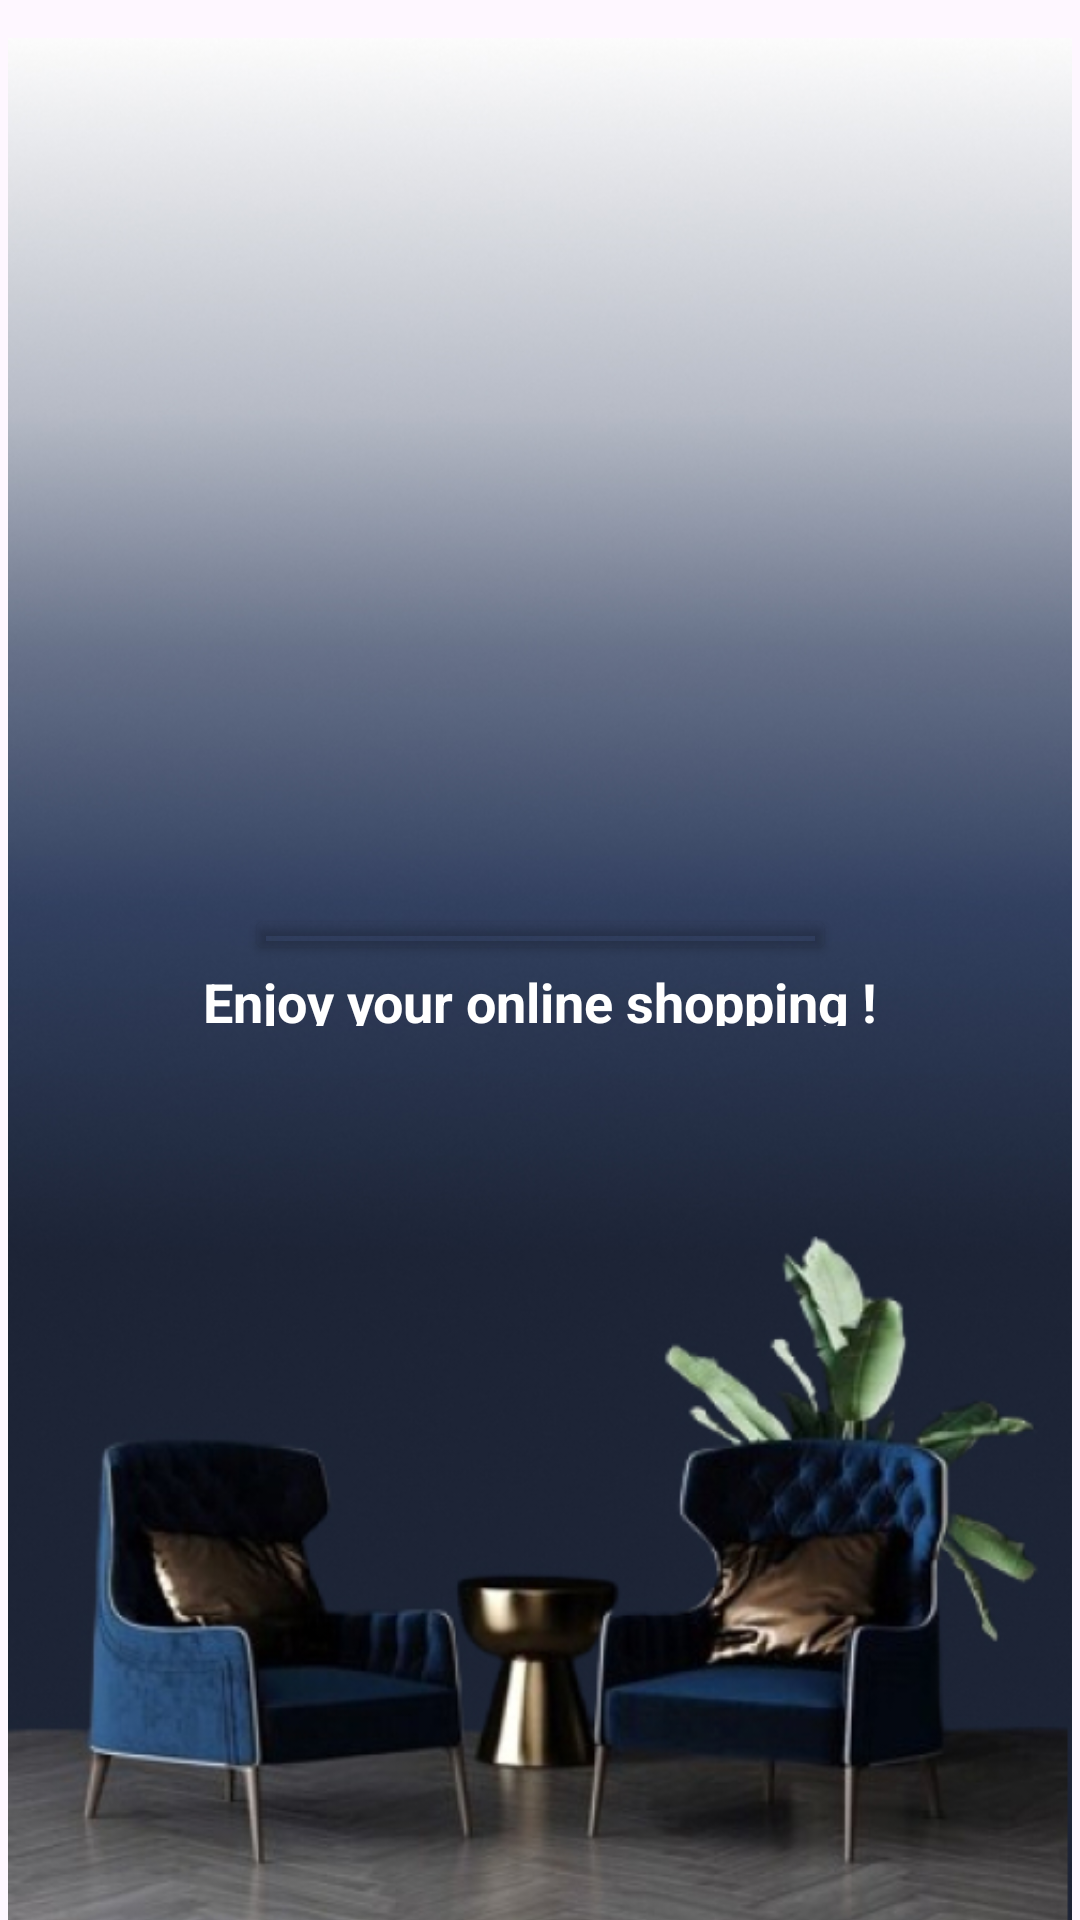

Reconstruct the res/layout file that produces this screen, plus the resources it refers to.
<!-- AndroidManifest.xml: application theme Theme.Joemol_Joy_Project2 -->
<!-- res/layout/activity_main.xml -->
<?xml version="1.0" encoding="utf-8"?>
<androidx.constraintlayout.widget.ConstraintLayout xmlns:android="http://schemas.android.com/apk/res/android"
    xmlns:app="http://schemas.android.com/apk/res-auto"
    xmlns:tools="http://schemas.android.com/tools"
    android:layout_width="match_parent"
    android:layout_height="match_parent"
    android:elevation="3dp"
    tools:context=".MainActivity">

    <ImageView
        android:id="@+id/imageView18"
        android:layout_width="wrap_content"
        android:layout_height="wrap_content"
        android:layout_marginTop="25dp"
        app:layout_constraintBottom_toBottomOf="parent"
        app:layout_constraintEnd_toEndOf="parent"
        app:layout_constraintStart_toStartOf="parent"
        app:layout_constraintTop_toTopOf="parent"
        app:srcCompat="@drawable/final_bg"
        android:contentDescription="@string/background" />

    <ImageView
        android:id="@+id/imageView7"
        android:layout_width="170dp"
        android:layout_height="0dp"
        android:layout_marginTop="58dp"
        android:layout_marginBottom="223dp"
        android:contentDescription="@string/welcome_image"
        app:layout_constraintBottom_toTopOf="@+id/getStartedButton"
        app:layout_constraintEnd_toEndOf="parent"
        app:layout_constraintStart_toStartOf="parent"
        app:layout_constraintTop_toTopOf="parent"
        app:srcCompat="@drawable/grotto_logo" />

    <TextView
        android:id="@+id/textView3"
        android:layout_width="0dp"
        android:layout_height="0dp"
        android:layout_marginStart="63dp"
        android:layout_marginEnd="63dp"
        android:layout_marginBottom="298dp"
        android:gravity="center"
        android:text="@string/enjoy_your_online_shopping"
        android:textColor="@color/white"
        android:textSize="18sp"
        android:textStyle="bold"
        app:layout_constraintBottom_toBottomOf="parent"
        app:layout_constraintEnd_toEndOf="parent"
        app:layout_constraintStart_toStartOf="parent"
        app:layout_constraintTop_toBottomOf="@+id/getStartedButton" />

    <Button
        android:id="@+id/getStartedButton"
        android:layout_width="197dp"
        android:layout_height="0dp"
        android:backgroundTint="@android:color/transparent"
        android:elevation="15dp"
        android:text="@string/get_started"
        android:textSize="20sp"
        app:cornerRadius="30dp"
        app:layout_constraintBottom_toTopOf="@+id/textView3"
        app:layout_constraintEnd_toEndOf="parent"
        app:layout_constraintStart_toStartOf="parent"
        app:layout_constraintTop_toBottomOf="@+id/imageView7"
        app:strokeColor="@color/white"
        app:strokeWidth="3dp" />

</androidx.constraintlayout.widget.ConstraintLayout>
<!-- resources referenced by this layout -->
<resources>
  <color name="white">#FFFFFFFF</color>
  <!-- drawable final_bg: jpg bitmap (drawable, 170820 bytes) -->
  <string name="background">background</string>
  <string name="enjoy_your_online_shopping">Enjoy your online shopping !</string>
  <string name="get_started">Get Started</string>
  <string name="welcome_image">welcome image</string>
  <style name="Theme.Joemol_Joy_Project2" parent="Base.Theme.Joemol_Joy_Project2" />
  <style name="Base.Theme.Joemol_Joy_Project2" parent="Theme.Material3.DayNight.NoActionBar">
          
          
  
      </style>
</resources>
